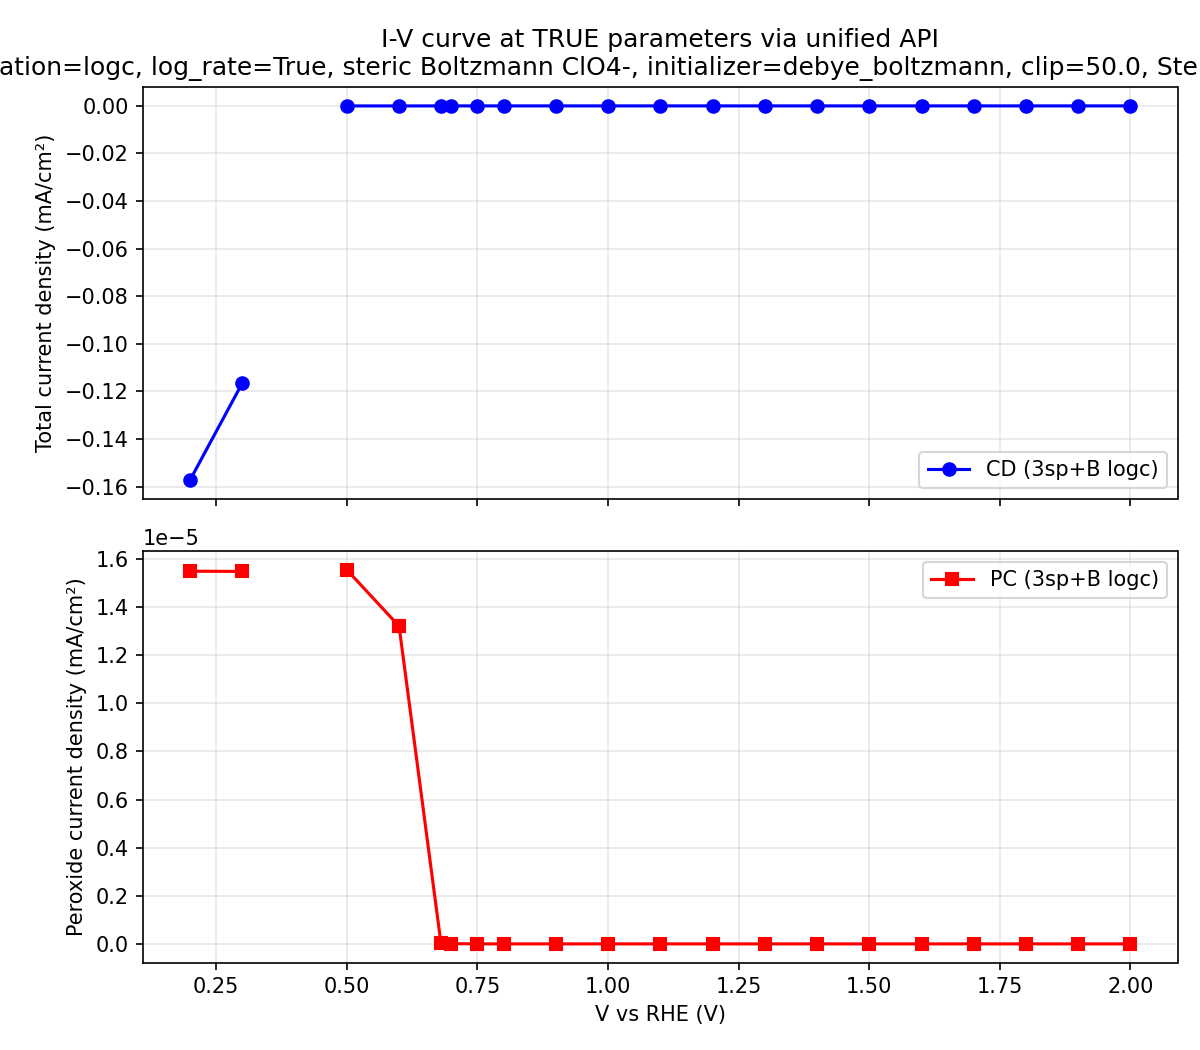

Values plotted in this chart, from the file beside it:
V_RHE, cd_mA_cm2, pc_mA_cm2, z_factor, method, initializer_fallback, initializer_picard_iters, initializer_fallback_reason
0.2000, -1.57173750e-01, 1.54940232e-05, 1, cold, True, , 
0.3000, -1.16430899e-01, 1.54814237e-05, 1, cold, True, , 
0.4000, , , 0.0000, cold-failed, True, , 
0.5000, -1.56049414e-05, 1.55477466e-05, 1, cold, False, , 
0.6000, -1.32071306e-05, 1.32071299e-05, 1, cold, False, , 
0.6800, -4.77132785e-08, 4.77132816e-08, 1, warm<-+23.353, False, , 
0.7000, -6.91729174e-09, 6.91729459e-09, 1, warm<-+26.467, False, , 
0.7500, -4.80949697e-11, 4.80970886e-11, 1, warm<-+27.245, False, , 
0.8000, -2.86524846e-13, 2.88014386e-13, 1, warm<-+29.191, False, , 
0.9000, 3.12991123e-16, 3.26682766e-16, 1, warm<-+31.137, False, , 
1, 1.16861670e-16, 1.16861875e-16, 1, warm<-+35.030, False, , 
1.1, 3.72879428e-17, 3.72879428e-17, 1, warm<-+38.922, False, , 
1.2, 1.12192858e-17, 1.12192858e-17, 1, warm<-+42.814, False, , 
1.3, 3.23022897e-17, 3.23022897e-17, 1, warm<-+46.706, False, , 
1.4, 9.02797181e-17, 9.02797181e-17, 1, warm<-+50.598, False, , 
1.5, 9.72492115e-17, 9.72492115e-17, 1, warm<-+54.490, False, , 
1.6, 4.30900364e-16, 4.30900364e-16, 1, warm<-+58.383, False, , 
1.7, 2.77908868e-16, 2.77908868e-16, 1, warm<-+62.275, False, , 
1.8, 4.09883105e-15, 4.09883105e-15, 1, warm<-+66.167, False, , 
1.9, 2.41694752e-15, 2.41694752e-15, 1, warm<-+70.059, False, , 
2, 1.26632455e-15, 1.26632455e-15, 1, warm<-+73.951, False, , 
